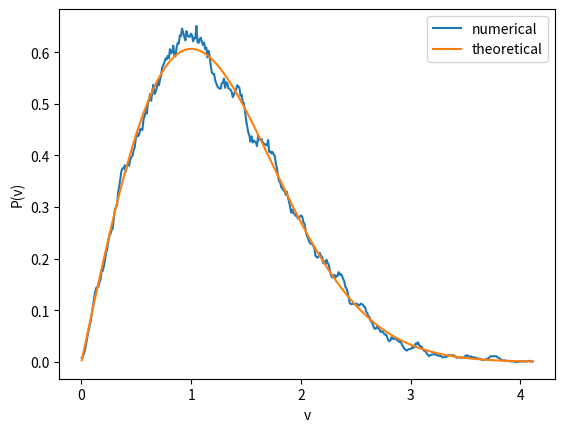

Python code for this plot:
#!/usr/bin/env python3
# -*- coding: utf-8 -*-
"""
Created on Tue Mar 23 15:20:24 2021

@author: JChonpca_Huang
"""

import numpy as np
import matplotlib.pyplot as plt

def plt_pdf(p,low,high,dt,h):
    
    size = int((high-low)/h)
    
    x = np.linspace(0,1,size)
    
    x = low + x*(high-low)
    
    y = np.zeros(size)
    
    for i in range(size):
        
        y[i] = ( p.size - (p < x[i] - dt/2).sum() - (p > x[i] + dt/2).sum() )/p.size/dt
    
    return [x,y]
    
p = np.random.uniform(size=10000)

p = np.sqrt(-2*np.log(1-p))

s = plt_pdf(p,min(p),max(p),0.1,0.01)

yy = s[0]*np.e**(-(1/2)*s[0]**2)

plt.plot(s[0],s[1],label='numerical')

plt.plot(s[0],yy,label='theoretical')

plt.ylabel('P(v)')

plt.xlabel('v')

plt.legend()

plt.show()